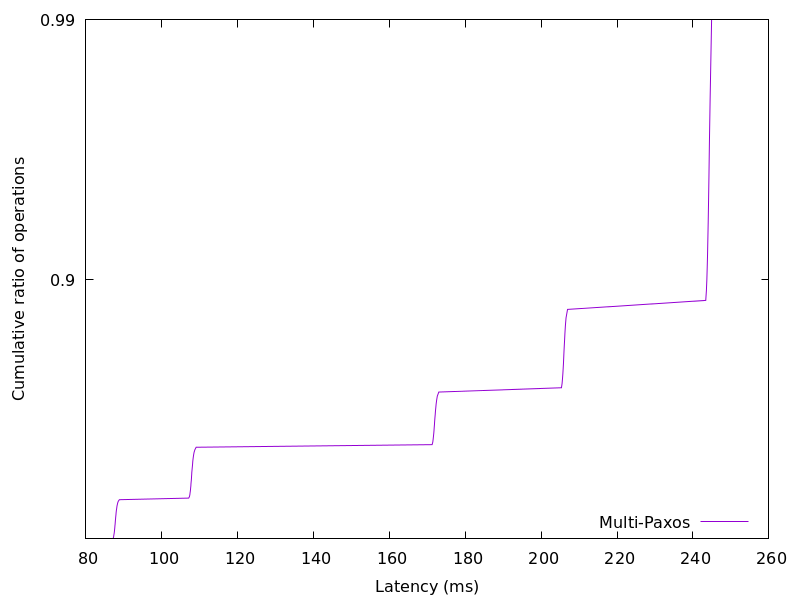

Values plotted in this chart, from the file beside it:
87.194309, 0.01
87.28, 0.02
87.35, 0.03
87.4, 0.04
87.45, 0.05
87.49, 0.06
87.53, 0.07
87.57, 0.08
87.6, 0.09
87.64, 0.1
87.67, 0.11
87.7, 0.12
87.73, 0.13
87.76, 0.14
87.79, 0.15
87.82, 0.16
87.86, 0.17
87.88, 0.18
87.92, 0.19
87.95, 0.2
87.99, 0.21
88.02, 0.22
88.07, 0.23
88.12, 0.24
88.18, 0.25
88.24, 0.26
88.32, 0.27
88.42, 0.28
88.57, 0.29
88.86, 0.3
107.1, 0.31
107.3, 0.32
107.4, 0.33
107.5, 0.34
107.5, 0.35
107.6, 0.36
107.6, 0.37
107.7, 0.38
107.7, 0.39
107.8, 0.4
107.8, 0.41
107.8, 0.42
107.9, 0.43
107.9, 0.44
107.9, 0.45
108, 0.46
108, 0.47
108.1, 0.48
108.1, 0.49
108.2, 0.5
108.3, 0.51
108.3, 0.52
108.4, 0.53
108.6, 0.54
108.7, 0.55
109.1, 0.56
171.3, 0.57
171.5, 0.58
171.5, 0.59
171.6, 0.6
171.7, 0.61
... 38 more rows
